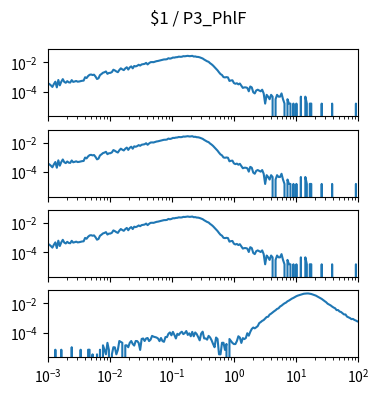

The matplotlib source for this figure: (Note: this script raises an exception after producing the figure.)
import matplotlib.pyplot as plt
import numpy as np

num_plots = 4

fig, ax = plt.subplots(num_plots, 1, sharex=True, sharey=True)
fig.set_size_inches(4, 1*num_plots)

fig.suptitle("$1 / P3_PhlF")

for a in ax:
    a.set_xscale('log')
    a.set_yscale('log')
    a.set_xlim(1.000000e-03, 1.000000e+02)

ax[0].plot([1.000000e-03,1.056818e-03,1.116863e-03,1.180321e-03,1.247384e-03,1.318257e-03,1.393157e-03,1.472313e-03,1.555966e-03,1.644372e-03,1.737801e-03,1.836538e-03,1.940886e-03,2.051162e-03,2.167704e-03,2.290868e-03,2.421029e-03,2.558586e-03,2.703958e-03,2.857591e-03,3.019952e-03,3.191538e-03,3.372873e-03,3.564511e-03,3.767038e-03,3.981072e-03,4.207266e-03,4.446313e-03,4.698941e-03,4.965923e-03,5.248075e-03,5.546257e-03,5.861382e-03,6.194411e-03,6.546362e-03,6.918310e-03,7.311391e-03,7.726806e-03,8.165824e-03,8.629785e-03,9.120108e-03,9.638290e-03,1.018591e-02,1.076465e-02,1.137627e-02,1.202264e-02,1.270574e-02,1.342765e-02,1.419058e-02,1.499685e-02,1.584893e-02,1.674943e-02,1.770109e-02,1.870682e-02,1.976970e-02,2.089296e-02,2.208005e-02,2.333458e-02,2.466039e-02,2.606154e-02,2.754229e-02,2.910717e-02,3.076097e-02,3.250873e-02,3.435579e-02,3.630781e-02,3.837072e-02,4.055085e-02,4.285485e-02,4.528976e-02,4.786301e-02,5.058247e-02,5.345644e-02,5.649370e-02,5.970353e-02,6.309573e-02,6.668068e-02,7.046931e-02,7.447320e-02,7.870458e-02,8.317638e-02,8.790225e-02,9.289664e-02,9.817479e-02,1.037528e-01,1.096478e-01,1.158777e-01,1.224616e-01,1.294196e-01,1.367729e-01,1.445440e-01,1.527566e-01,1.614359e-01,1.706082e-01,1.803018e-01,1.905461e-01,2.013724e-01,2.128139e-01,2.249055e-01,2.376840e-01,2.511886e-01,2.654606e-01,2.805434e-01,2.964831e-01,3.133286e-01,3.311311e-01,3.499452e-01,3.698282e-01,3.908409e-01,4.130475e-01,4.365158e-01,4.613176e-01,4.875285e-01,5.152286e-01,5.445027e-01,5.754399e-01,6.081350e-01,6.426877e-01,6.792036e-01,7.177943e-01,7.585776e-01,8.016781e-01,8.472274e-01,8.953648e-01,9.462372e-01,1.000000e+00,1.056818e+00,1.116863e+00,1.180321e+00,1.247384e+00,1.318257e+00,1.393157e+00,1.472313e+00,1.555966e+00,1.644372e+00,1.737801e+00,1.836538e+00,1.940886e+00,2.051162e+00,2.167704e+00,2.290868e+00,2.421029e+00,2.558586e+00,2.703958e+00,2.857591e+00,3.019952e+00,3.191538e+00,3.372873e+00,3.564511e+00,3.767038e+00,3.981072e+00,4.207266e+00,4.446313e+00,4.698941e+00,4.965923e+00,5.248075e+00,5.546257e+00,5.861382e+00,6.194411e+00,6.546362e+00,6.918310e+00,7.311391e+00,7.726806e+00,8.165824e+00,8.629785e+00,9.120108e+00,9.638290e+00,1.018591e+01,1.076465e+01,1.137627e+01,1.202264e+01,1.270574e+01,1.342765e+01,1.419058e+01,1.499685e+01,1.584893e+01,1.674943e+01,1.770109e+01,1.870682e+01,1.976970e+01,2.089296e+01,2.208005e+01,2.333458e+01,2.466039e+01,2.606154e+01,2.754229e+01,2.910717e+01,3.076097e+01,3.250873e+01,3.435579e+01,3.630781e+01,3.837072e+01,4.055085e+01,4.285485e+01,4.528976e+01,4.786301e+01,5.058247e+01,5.345644e+01,5.649370e+01,5.970353e+01,6.309573e+01,6.668068e+01,7.046931e+01,7.447320e+01,7.870458e+01,8.317638e+01,8.790225e+01,9.289664e+01,9.817479e+01,1.037528e+02,1.096478e+02,1.158777e+02,1.224616e+02,1.294196e+02,1.367729e+02,1.445440e+02,1.527566e+02,1.614359e+02,1.706082e+02,1.803018e+02,1.905461e+02,2.013724e+02,2.128139e+02,2.249055e+02,2.376840e+02,2.511886e+02,2.654606e+02,2.805434e+02,2.964831e+02,3.133286e+02,3.311311e+02,3.499452e+02,3.698282e+02,3.908409e+02,4.130475e+02,4.365158e+02,4.613176e+02,4.875285e+02,5.152286e+02,5.445027e+02,5.754399e+02,6.081350e+02,6.426877e+02,6.792036e+02,7.177943e+02,7.585776e+02,8.016781e+02,8.472274e+02,8.953648e+02,9.462372e+02,], [3.699484e-04,3.255546e-04,2.663628e-04,2.071711e-04,3.255546e-04,4.735339e-04,1.923731e-04,6.215132e-04,2.663628e-04,4.735339e-04,7.103008e-04,4.587360e-04,3.995442e-04,5.179277e-04,4.291401e-04,4.143422e-04,6.067153e-04,4.587360e-04,4.883318e-04,5.327256e-04,4.735339e-04,4.883318e-04,5.179277e-04,5.475236e-04,5.623215e-04,9.618657e-04,8.434822e-04,1.154239e-03,1.405804e-03,1.479793e-03,1.361410e-03,1.435400e-03,1.065451e-03,7.250988e-04,8.138864e-04,1.346612e-03,1.598177e-03,1.953327e-03,2.116105e-03,2.397265e-03,1.642571e-03,1.894136e-03,1.923731e-03,2.175296e-03,3.151960e-03,2.811607e-03,2.397265e-03,2.130903e-03,3.018779e-03,3.921453e-03,3.344333e-03,2.959587e-03,3.877059e-03,4.661349e-03,3.240748e-03,4.528168e-03,5.356852e-03,3.921453e-03,5.682407e-03,5.312458e-03,5.859982e-03,6.895837e-03,6.141143e-03,7.295382e-03,7.680128e-03,7.946491e-03,9.293103e-03,7.265786e-03,8.923154e-03,1.040295e-02,1.058052e-02,1.043254e-02,1.137961e-02,1.220830e-02,1.263744e-02,1.340693e-02,1.420602e-02,1.530106e-02,1.604096e-02,1.612975e-02,1.666247e-02,1.945928e-02,1.820146e-02,1.932610e-02,2.166418e-02,2.139781e-02,2.272963e-02,2.312917e-02,2.496412e-02,2.426861e-02,2.460896e-02,2.687305e-02,2.638472e-02,2.740577e-02,2.838244e-02,2.697663e-02,2.725779e-02,2.835284e-02,2.537846e-02,2.583719e-02,2.407624e-02,2.380988e-02,2.240407e-02,2.025837e-02,1.866020e-02,1.581899e-02,1.376208e-02,1.203072e-02,1.099487e-02,8.819569e-03,7.472957e-03,6.081951e-03,4.720541e-03,3.729079e-03,2.856001e-03,2.086509e-03,1.583379e-03,1.361410e-03,9.766637e-04,9.322699e-04,9.766637e-04,9.322699e-04,5.327256e-04,5.771194e-04,5.919174e-04,3.847463e-04,3.403525e-04,3.699484e-04,3.107566e-04,3.551504e-04,2.515649e-04,1.775752e-04,1.923731e-04,1.923731e-04,1.775752e-04,1.035855e-04,2.219690e-04,1.923731e-04,8.878761e-05,7.398967e-05,1.183835e-04,1.331814e-04,1.183835e-04,1.035855e-04,1.331814e-04,7.398967e-05,1.479793e-05,5.919174e-05,4.439380e-05,2.959587e-05,5.919174e-05,4.439380e-05,0.000000e+00,2.959587e-05,5.919174e-05,4.439380e-05,4.439380e-05,7.398967e-05,2.959587e-05,1.479793e-05,0.000000e+00,2.959587e-05,1.479793e-05,1.479793e-05,0.000000e+00,1.479793e-05,0.000000e+00,1.479793e-05,0.000000e+00,0.000000e+00,4.439380e-05,0.000000e+00,0.000000e+00,4.439380e-05,1.479793e-05,0.000000e+00,1.479793e-05,1.479793e-05,0.000000e+00,0.000000e+00,0.000000e+00,0.000000e+00,0.000000e+00,0.000000e+00,1.479793e-05,0.000000e+00,0.000000e+00,0.000000e+00,0.000000e+00,0.000000e+00,0.000000e+00,1.479793e-05,0.000000e+00,0.000000e+00,0.000000e+00,0.000000e+00,0.000000e+00,0.000000e+00,0.000000e+00,0.000000e+00,0.000000e+00,0.000000e+00,0.000000e+00,0.000000e+00,0.000000e+00,0.000000e+00,0.000000e+00,1.479793e-05,0.000000e+00,0.000000e+00,0.000000e+00,0.000000e+00,0.000000e+00,0.000000e+00,0.000000e+00,0.000000e+00,0.000000e+00,0.000000e+00,0.000000e+00,0.000000e+00,0.000000e+00,0.000000e+00,0.000000e+00,0.000000e+00,0.000000e+00,0.000000e+00,0.000000e+00,0.000000e+00,0.000000e+00,0.000000e+00,0.000000e+00,0.000000e+00,0.000000e+00,0.000000e+00,0.000000e+00,0.000000e+00,0.000000e+00,0.000000e+00,0.000000e+00,0.000000e+00,0.000000e+00,0.000000e+00,0.000000e+00,0.000000e+00,0.000000e+00,0.000000e+00,0.000000e+00,0.000000e+00,0.000000e+00,0.000000e+00,])
ax[1].plot([1.000000e-03,1.056818e-03,1.116863e-03,1.180321e-03,1.247384e-03,1.318257e-03,1.393157e-03,1.472313e-03,1.555966e-03,1.644372e-03,1.737801e-03,1.836538e-03,1.940886e-03,2.051162e-03,2.167704e-03,2.290868e-03,2.421029e-03,2.558586e-03,2.703958e-03,2.857591e-03,3.019952e-03,3.191538e-03,3.372873e-03,3.564511e-03,3.767038e-03,3.981072e-03,4.207266e-03,4.446313e-03,4.698941e-03,4.965923e-03,5.248075e-03,5.546257e-03,5.861382e-03,6.194411e-03,6.546362e-03,6.918310e-03,7.311391e-03,7.726806e-03,8.165824e-03,8.629785e-03,9.120108e-03,9.638290e-03,1.018591e-02,1.076465e-02,1.137627e-02,1.202264e-02,1.270574e-02,1.342765e-02,1.419058e-02,1.499685e-02,1.584893e-02,1.674943e-02,1.770109e-02,1.870682e-02,1.976970e-02,2.089296e-02,2.208005e-02,2.333458e-02,2.466039e-02,2.606154e-02,2.754229e-02,2.910717e-02,3.076097e-02,3.250873e-02,3.435579e-02,3.630781e-02,3.837072e-02,4.055085e-02,4.285485e-02,4.528976e-02,4.786301e-02,5.058247e-02,5.345644e-02,5.649370e-02,5.970353e-02,6.309573e-02,6.668068e-02,7.046931e-02,7.447320e-02,7.870458e-02,8.317638e-02,8.790225e-02,9.289664e-02,9.817479e-02,1.037528e-01,1.096478e-01,1.158777e-01,1.224616e-01,1.294196e-01,1.367729e-01,1.445440e-01,1.527566e-01,1.614359e-01,1.706082e-01,1.803018e-01,1.905461e-01,2.013724e-01,2.128139e-01,2.249055e-01,2.376840e-01,2.511886e-01,2.654606e-01,2.805434e-01,2.964831e-01,3.133286e-01,3.311311e-01,3.499452e-01,3.698282e-01,3.908409e-01,4.130475e-01,4.365158e-01,4.613176e-01,4.875285e-01,5.152286e-01,5.445027e-01,5.754399e-01,6.081350e-01,6.426877e-01,6.792036e-01,7.177943e-01,7.585776e-01,8.016781e-01,8.472274e-01,8.953648e-01,9.462372e-01,1.000000e+00,1.056818e+00,1.116863e+00,1.180321e+00,1.247384e+00,1.318257e+00,1.393157e+00,1.472313e+00,1.555966e+00,1.644372e+00,1.737801e+00,1.836538e+00,1.940886e+00,2.051162e+00,2.167704e+00,2.290868e+00,2.421029e+00,2.558586e+00,2.703958e+00,2.857591e+00,3.019952e+00,3.191538e+00,3.372873e+00,3.564511e+00,3.767038e+00,3.981072e+00,4.207266e+00,4.446313e+00,4.698941e+00,4.965923e+00,5.248075e+00,5.546257e+00,5.861382e+00,6.194411e+00,6.546362e+00,6.918310e+00,7.311391e+00,7.726806e+00,8.165824e+00,8.629785e+00,9.120108e+00,9.638290e+00,1.018591e+01,1.076465e+01,1.137627e+01,1.202264e+01,1.270574e+01,1.342765e+01,1.419058e+01,1.499685e+01,1.584893e+01,1.674943e+01,1.770109e+01,1.870682e+01,1.976970e+01,2.089296e+01,2.208005e+01,2.333458e+01,2.466039e+01,2.606154e+01,2.754229e+01,2.910717e+01,3.076097e+01,3.250873e+01,3.435579e+01,3.630781e+01,3.837072e+01,4.055085e+01,4.285485e+01,4.528976e+01,4.786301e+01,5.058247e+01,5.345644e+01,5.649370e+01,5.970353e+01,6.309573e+01,6.668068e+01,7.046931e+01,7.447320e+01,7.870458e+01,8.317638e+01,8.790225e+01,9.289664e+01,9.817479e+01,1.037528e+02,1.096478e+02,1.158777e+02,1.224616e+02,1.294196e+02,1.367729e+02,1.445440e+02,1.527566e+02,1.614359e+02,1.706082e+02,1.803018e+02,1.905461e+02,2.013724e+02,2.128139e+02,2.249055e+02,2.376840e+02,2.511886e+02,2.654606e+02,2.805434e+02,2.964831e+02,3.133286e+02,3.311311e+02,3.499452e+02,3.698282e+02,3.908409e+02,4.130475e+02,4.365158e+02,4.613176e+02,4.875285e+02,5.152286e+02,5.445027e+02,5.754399e+02,6.081350e+02,6.426877e+02,6.792036e+02,7.177943e+02,7.585776e+02,8.016781e+02,8.472274e+02,8.953648e+02,9.462372e+02,], [3.699484e-04,3.255546e-04,2.663628e-04,2.071711e-04,3.255546e-04,4.735339e-04,1.923731e-04,6.215132e-04,2.663628e-04,4.735339e-04,7.103008e-04,4.587360e-04,3.995442e-04,5.179277e-04,4.291401e-04,4.143422e-04,6.067153e-04,4.587360e-04,4.883318e-04,5.327256e-04,4.735339e-04,4.883318e-04,5.179277e-04,5.475236e-04,5.623215e-04,9.618657e-04,8.434822e-04,1.154239e-03,1.405804e-03,1.479793e-03,1.361410e-03,1.435400e-03,1.065451e-03,7.250988e-04,8.138864e-04,1.346612e-03,1.598177e-03,1.953327e-03,2.116105e-03,2.397265e-03,1.642571e-03,1.894136e-03,1.923731e-03,2.175296e-03,3.151960e-03,2.811607e-03,2.397265e-03,2.130903e-03,3.018779e-03,3.921453e-03,3.344333e-03,2.959587e-03,3.877059e-03,4.661349e-03,3.240748e-03,4.528168e-03,5.356852e-03,3.921453e-03,5.682407e-03,5.312458e-03,5.859982e-03,6.895837e-03,6.141143e-03,7.295382e-03,7.680128e-03,7.946491e-03,9.293103e-03,7.265786e-03,8.923154e-03,1.040295e-02,1.058052e-02,1.043254e-02,1.137961e-02,1.220830e-02,1.263744e-02,1.340693e-02,1.420602e-02,1.530106e-02,1.604096e-02,1.612975e-02,1.666247e-02,1.945928e-02,1.820146e-02,1.932610e-02,2.166418e-02,2.139781e-02,2.272963e-02,2.312917e-02,2.496412e-02,2.426861e-02,2.460896e-02,2.687305e-02,2.638472e-02,2.740577e-02,2.838244e-02,2.697663e-02,2.725779e-02,2.835284e-02,2.537846e-02,2.583719e-02,2.407624e-02,2.380988e-02,2.240407e-02,2.025837e-02,1.866020e-02,1.581899e-02,1.376208e-02,1.203072e-02,1.099487e-02,8.819569e-03,7.472957e-03,6.081951e-03,4.720541e-03,3.729079e-03,2.856001e-03,2.086509e-03,1.583379e-03,1.361410e-03,9.766637e-04,9.322699e-04,9.766637e-04,9.322699e-04,5.327256e-04,5.771194e-04,5.919174e-04,3.847463e-04,3.403525e-04,3.699484e-04,3.107566e-04,3.551504e-04,2.515649e-04,1.775752e-04,1.923731e-04,1.923731e-04,1.775752e-04,1.035855e-04,2.219690e-04,1.923731e-04,8.878761e-05,7.398967e-05,1.183835e-04,1.331814e-04,1.183835e-04,1.035855e-04,1.331814e-04,7.398967e-05,1.479793e-05,5.919174e-05,4.439380e-05,2.959587e-05,5.919174e-05,4.439380e-05,0.000000e+00,2.959587e-05,5.919174e-05,4.439380e-05,4.439380e-05,7.398967e-05,2.959587e-05,1.479793e-05,0.000000e+00,2.959587e-05,1.479793e-05,1.479793e-05,0.000000e+00,1.479793e-05,0.000000e+00,1.479793e-05,0.000000e+00,0.000000e+00,4.439380e-05,0.000000e+00,0.000000e+00,4.439380e-05,1.479793e-05,0.000000e+00,1.479793e-05,1.479793e-05,0.000000e+00,0.000000e+00,0.000000e+00,0.000000e+00,0.000000e+00,0.000000e+00,1.479793e-05,0.000000e+00,0.000000e+00,0.000000e+00,0.000000e+00,0.000000e+00,0.000000e+00,1.479793e-05,0.000000e+00,0.000000e+00,0.000000e+00,0.000000e+00,0.000000e+00,0.000000e+00,0.000000e+00,0.000000e+00,0.000000e+00,0.000000e+00,0.000000e+00,0.000000e+00,0.000000e+00,0.000000e+00,0.000000e+00,1.479793e-05,0.000000e+00,0.000000e+00,0.000000e+00,0.000000e+00,0.000000e+00,0.000000e+00,0.000000e+00,0.000000e+00,0.000000e+00,0.000000e+00,0.000000e+00,0.000000e+00,0.000000e+00,0.000000e+00,0.000000e+00,0.000000e+00,0.000000e+00,0.000000e+00,0.000000e+00,0.000000e+00,0.000000e+00,0.000000e+00,0.000000e+00,0.000000e+00,0.000000e+00,0.000000e+00,0.000000e+00,0.000000e+00,0.000000e+00,0.000000e+00,0.000000e+00,0.000000e+00,0.000000e+00,0.000000e+00,0.000000e+00,0.000000e+00,0.000000e+00,0.000000e+00,0.000000e+00,0.000000e+00,0.000000e+00,0.000000e+00,])
ax[2].plot([1.000000e-03,1.056818e-03,1.116863e-03,1.180321e-03,1.247384e-03,1.318257e-03,1.393157e-03,1.472313e-03,1.555966e-03,1.644372e-03,1.737801e-03,1.836538e-03,1.940886e-03,2.051162e-03,2.167704e-03,2.290868e-03,2.421029e-03,2.558586e-03,2.703958e-03,2.857591e-03,3.019952e-03,3.191538e-03,3.372873e-03,3.564511e-03,3.767038e-03,3.981072e-03,4.207266e-03,4.446313e-03,4.698941e-03,4.965923e-03,5.248075e-03,5.546257e-03,5.861382e-03,6.194411e-03,6.546362e-03,6.918310e-03,7.311391e-03,7.726806e-03,8.165824e-03,8.629785e-03,9.120108e-03,9.638290e-03,1.018591e-02,1.076465e-02,1.137627e-02,1.202264e-02,1.270574e-02,1.342765e-02,1.419058e-02,1.499685e-02,1.584893e-02,1.674943e-02,1.770109e-02,1.870682e-02,1.976970e-02,2.089296e-02,2.208005e-02,2.333458e-02,2.466039e-02,2.606154e-02,2.754229e-02,2.910717e-02,3.076097e-02,3.250873e-02,3.435579e-02,3.630781e-02,3.837072e-02,4.055085e-02,4.285485e-02,4.528976e-02,4.786301e-02,5.058247e-02,5.345644e-02,5.649370e-02,5.970353e-02,6.309573e-02,6.668068e-02,7.046931e-02,7.447320e-02,7.870458e-02,8.317638e-02,8.790225e-02,9.289664e-02,9.817479e-02,1.037528e-01,1.096478e-01,1.158777e-01,1.224616e-01,1.294196e-01,1.367729e-01,1.445440e-01,1.527566e-01,1.614359e-01,1.706082e-01,1.803018e-01,1.905461e-01,2.013724e-01,2.128139e-01,2.249055e-01,2.376840e-01,2.511886e-01,2.654606e-01,2.805434e-01,2.964831e-01,3.133286e-01,3.311311e-01,3.499452e-01,3.698282e-01,3.908409e-01,4.130475e-01,4.365158e-01,4.613176e-01,4.875285e-01,5.152286e-01,5.445027e-01,5.754399e-01,6.081350e-01,6.426877e-01,6.792036e-01,7.177943e-01,7.585776e-01,8.016781e-01,8.472274e-01,8.953648e-01,9.462372e-01,1.000000e+00,1.056818e+00,1.116863e+00,1.180321e+00,1.247384e+00,1.318257e+00,1.393157e+00,1.472313e+00,1.555966e+00,1.644372e+00,1.737801e+00,1.836538e+00,1.940886e+00,2.051162e+00,2.167704e+00,2.290868e+00,2.421029e+00,2.558586e+00,2.703958e+00,2.857591e+00,3.019952e+00,3.191538e+00,3.372873e+00,3.564511e+00,3.767038e+00,3.981072e+00,4.207266e+00,4.446313e+00,4.698941e+00,4.965923e+00,5.248075e+00,5.546257e+00,5.861382e+00,6.194411e+00,6.546362e+00,6.918310e+00,7.311391e+00,7.726806e+00,8.165824e+00,8.629785e+00,9.120108e+00,9.638290e+00,1.018591e+01,1.076465e+01,1.137627e+01,1.202264e+01,1.270574e+01,1.342765e+01,1.419058e+01,1.499685e+01,1.584893e+01,1.674943e+01,1.770109e+01,1.870682e+01,1.976970e+01,2.089296e+01,2.208005e+01,2.333458e+01,2.466039e+01,2.606154e+01,2.754229e+01,2.910717e+01,3.076097e+01,3.250873e+01,3.435579e+01,3.630781e+01,3.837072e+01,4.055085e+01,4.285485e+01,4.528976e+01,4.786301e+01,5.058247e+01,5.345644e+01,5.649370e+01,5.970353e+01,6.309573e+01,6.668068e+01,7.046931e+01,7.447320e+01,7.870458e+01,8.317638e+01,8.790225e+01,9.289664e+01,9.817479e+01,1.037528e+02,1.096478e+02,1.158777e+02,1.224616e+02,1.294196e+02,1.367729e+02,1.445440e+02,1.527566e+02,1.614359e+02,1.706082e+02,1.803018e+02,1.905461e+02,2.013724e+02,2.128139e+02,2.249055e+02,2.376840e+02,2.511886e+02,2.654606e+02,2.805434e+02,2.964831e+02,3.133286e+02,3.311311e+02,3.499452e+02,3.698282e+02,3.908409e+02,4.130475e+02,4.365158e+02,4.613176e+02,4.875285e+02,5.152286e+02,5.445027e+02,5.754399e+02,6.081350e+02,6.426877e+02,6.792036e+02,7.177943e+02,7.585776e+02,8.016781e+02,8.472274e+02,8.953648e+02,9.462372e+02,], [3.699484e-04,3.255546e-04,2.663628e-04,2.071711e-04,3.255546e-04,4.735339e-04,1.923731e-04,6.215132e-04,2.663628e-04,4.735339e-04,7.103008e-04,4.587360e-04,3.995442e-04,5.179277e-04,4.291401e-04,4.143422e-04,6.067153e-04,4.587360e-04,4.883318e-04,5.327256e-04,4.735339e-04,4.883318e-04,5.179277e-04,5.475236e-04,5.623215e-04,9.618657e-04,8.434822e-04,1.154239e-03,1.405804e-03,1.479793e-03,1.361410e-03,1.435400e-03,1.065451e-03,7.250988e-04,8.138864e-04,1.346612e-03,1.598177e-03,1.953327e-03,2.116105e-03,2.397265e-03,1.642571e-03,1.894136e-03,1.923731e-03,2.175296e-03,3.151960e-03,2.811607e-03,2.397265e-03,2.130903e-03,3.018779e-03,3.921453e-03,3.344333e-03,2.959587e-03,3.877059e-03,4.661349e-03,3.240748e-03,4.528168e-03,5.356852e-03,3.921453e-03,5.682407e-03,5.312458e-03,5.859982e-03,6.895837e-03,6.141143e-03,7.295382e-03,7.680128e-03,7.946491e-03,9.293103e-03,7.265786e-03,8.923154e-03,1.040295e-02,1.058052e-02,1.043254e-02,1.137961e-02,1.220830e-02,1.263744e-02,1.340693e-02,1.420602e-02,1.530106e-02,1.604096e-02,1.612975e-02,1.666247e-02,1.945928e-02,1.820146e-02,1.932610e-02,2.166418e-02,2.139781e-02,2.272963e-02,2.312917e-02,2.496412e-02,2.426861e-02,2.460896e-02,2.687305e-02,2.638472e-02,2.740577e-02,2.838244e-02,2.697663e-02,2.725779e-02,2.835284e-02,2.537846e-02,2.583719e-02,2.407624e-02,2.380988e-02,2.240407e-02,2.025837e-02,1.866020e-02,1.581899e-02,1.376208e-02,1.203072e-02,1.099487e-02,8.819569e-03,7.472957e-03,6.081951e-03,4.720541e-03,3.729079e-03,2.856001e-03,2.086509e-03,1.583379e-03,1.361410e-03,9.766637e-04,9.322699e-04,9.766637e-04,9.322699e-04,5.327256e-04,5.771194e-04,5.919174e-04,3.847463e-04,3.403525e-04,3.699484e-04,3.107566e-04,3.551504e-04,2.515649e-04,1.775752e-04,1.923731e-04,1.923731e-04,1.775752e-04,1.035855e-04,2.219690e-04,1.923731e-04,8.878761e-05,7.398967e-05,1.183835e-04,1.331814e-04,1.183835e-04,1.035855e-04,1.331814e-04,7.398967e-05,1.479793e-05,5.919174e-05,4.439380e-05,2.959587e-05,5.919174e-05,4.439380e-05,0.000000e+00,2.959587e-05,5.919174e-05,4.439380e-05,4.439380e-05,7.398967e-05,2.959587e-05,1.479793e-05,0.000000e+00,2.959587e-05,1.479793e-05,1.479793e-05,0.000000e+00,1.479793e-05,0.000000e+00,1.479793e-05,0.000000e+00,0.000000e+00,4.439380e-05,0.000000e+00,0.000000e+00,4.439380e-05,1.479793e-05,0.000000e+00,1.479793e-05,1.479793e-05,0.000000e+00,0.000000e+00,0.000000e+00,0.000000e+00,0.000000e+00,0.000000e+00,1.479793e-05,0.000000e+00,0.000000e+00,0.000000e+00,0.000000e+00,0.000000e+00,0.000000e+00,1.479793e-05,0.000000e+00,0.000000e+00,0.000000e+00,0.000000e+00,0.000000e+00,0.000000e+00,0.000000e+00,0.000000e+00,0.000000e+00,0.000000e+00,0.000000e+00,0.000000e+00,0.000000e+00,0.000000e+00,0.000000e+00,1.479793e-05,0.000000e+00,0.000000e+00,0.000000e+00,0.000000e+00,0.000000e+00,0.000000e+00,0.000000e+00,0.000000e+00,0.000000e+00,0.000000e+00,0.000000e+00,0.000000e+00,0.000000e+00,0.000000e+00,0.000000e+00,0.000000e+00,0.000000e+00,0.000000e+00,0.000000e+00,0.000000e+00,0.000000e+00,0.000000e+00,0.000000e+00,0.000000e+00,0.000000e+00,0.000000e+00,0.000000e+00,0.000000e+00,0.000000e+00,0.000000e+00,0.000000e+00,0.000000e+00,0.000000e+00,0.000000e+00,0.000000e+00,0.000000e+00,0.000000e+00,0.000000e+00,0.000000e+00,0.000000e+00,0.000000e+00,0.000000e+00,])
ax[3].plot([1.000000e-03,1.056818e-03,1.116863e-03,1.180321e-03,1.247384e-03,1.318257e-03,1.393157e-03,1.472313e-03,1.555966e-03,1.644372e-03,1.737801e-03,1.836538e-03,1.940886e-03,2.051162e-03,2.167704e-03,2.290868e-03,2.421029e-03,2.558586e-03,2.703958e-03,2.857591e-03,3.019952e-03,3.191538e-03,3.372873e-03,3.564511e-03,3.767038e-03,3.981072e-03,4.207266e-03,4.446313e-03,4.698941e-03,4.965923e-03,5.248075e-03,5.546257e-03,5.861382e-03,6.194411e-03,6.546362e-03,6.918310e-03,7.311391e-03,7.726806e-03,8.165824e-03,8.629785e-03,9.120108e-03,9.638290e-03,1.018591e-02,1.076465e-02,1.137627e-02,1.202264e-02,1.270574e-02,1.342765e-02,1.419058e-02,1.499685e-02,1.584893e-02,1.674943e-02,1.770109e-02,1.870682e-02,1.976970e-02,2.089296e-02,2.208005e-02,2.333458e-02,2.466039e-02,2.606154e-02,2.754229e-02,2.910717e-02,3.076097e-02,3.250873e-02,3.435579e-02,3.630781e-02,3.837072e-02,4.055085e-02,4.285485e-02,4.528976e-02,4.786301e-02,5.058247e-02,5.345644e-02,5.649370e-02,5.970353e-02,6.309573e-02,6.668068e-02,7.046931e-02,7.447320e-02,7.870458e-02,8.317638e-02,8.790225e-02,9.289664e-02,9.817479e-02,1.037528e-01,1.096478e-01,1.158777e-01,1.224616e-01,1.294196e-01,1.367729e-01,1.445440e-01,1.527566e-01,1.614359e-01,1.706082e-01,1.803018e-01,1.905461e-01,2.013724e-01,2.128139e-01,2.249055e-01,2.376840e-01,2.511886e-01,2.654606e-01,2.805434e-01,2.964831e-01,3.133286e-01,3.311311e-01,3.499452e-01,3.698282e-01,3.908409e-01,4.130475e-01,4.365158e-01,4.613176e-01,4.875285e-01,5.152286e-01,5.445027e-01,5.754399e-01,6.081350e-01,6.426877e-01,6.792036e-01,7.177943e-01,7.585776e-01,8.016781e-01,8.472274e-01,8.953648e-01,9.462372e-01,1.000000e+00,1.056818e+00,1.116863e+00,1.180321e+00,1.247384e+00,1.318257e+00,1.393157e+00,1.472313e+00,1.555966e+00,1.644372e+00,1.737801e+00,1.836538e+00,1.940886e+00,2.051162e+00,2.167704e+00,2.290868e+00,2.421029e+00,2.558586e+00,2.703958e+00,2.857591e+00,3.019952e+00,3.191538e+00,3.372873e+00,3.564511e+00,3.767038e+00,3.981072e+00,4.207266e+00,4.446313e+00,4.698941e+00,4.965923e+00,5.248075e+00,5.546257e+00,5.861382e+00,6.194411e+00,6.546362e+00,6.918310e+00,7.311391e+00,7.726806e+00,8.165824e+00,8.629785e+00,9.120108e+00,9.638290e+00,1.018591e+01,1.076465e+01,1.137627e+01,1.202264e+01,1.270574e+01,1.342765e+01,1.419058e+01,1.499685e+01,1.584893e+01,1.674943e+01,1.770109e+01,1.870682e+01,1.976970e+01,2.089296e+01,2.208005e+01,2.333458e+01,2.466039e+01,2.606154e+01,2.754229e+01,2.910717e+01,3.076097e+01,3.250873e+01,3.435579e+01,3.630781e+01,3.837072e+01,4.055085e+01,4.285485e+01,4.528976e+01,4.786301e+01,5.058247e+01,5.345644e+01,5.649370e+01,5.970353e+01,6.309573e+01,6.668068e+01,7.046931e+01,7.447320e+01,7.870458e+01,8.317638e+01,8.790225e+01,9.289664e+01,9.817479e+01,1.037528e+02,1.096478e+02,1.158777e+02,1.224616e+02,1.294196e+02,1.367729e+02,1.445440e+02,1.527566e+02,1.614359e+02,1.706082e+02,1.803018e+02,1.905461e+02,2.013724e+02,2.128139e+02,2.249055e+02,2.376840e+02,2.511886e+02,2.654606e+02,2.805434e+02,2.964831e+02,3.133286e+02,3.311311e+02,3.499452e+02,3.698282e+02,3.908409e+02,4.130475e+02,4.365158e+02,4.613176e+02,4.875285e+02,5.152286e+02,5.445027e+02,5.754399e+02,6.081350e+02,6.426877e+02,6.792036e+02,7.177943e+02,7.585776e+02,8.016781e+02,8.472274e+02,8.953648e+02,9.462372e+02,], [0.000000e+00,0.000000e+00,0.000000e+00,0.000000e+00,0.000000e+00,6.632040e-06,0.000000e+00,0.000000e+00,0.000000e+00,6.632040e-06,0.000000e+00,0.000000e+00,0.000000e+00,0.000000e+00,0.000000e+00,0.000000e+00,9.824462e-06,0.000000e+00,0.000000e+00,0.000000e+00,0.000000e+00,0.000000e+00,6.632040e-06,0.000000e+00,0.000000e+00,0.000000e+00,0.000000e+00,6.632040e-06,6.632040e-06,0.000000e+00,3.192421e-06,0.000000e+00,0.000000e+00,3.192421e-06,0.000000e+00,6.632040e-06,0.000000e+00,1.326408e-05,6.632040e-06,3.192421e-06,1.964892e-05,6.384843e-06,0.000000e+00,3.192421e-06,9.824462e-06,9.577264e-06,3.192421e-06,6.384843e-06,2.628096e-05,2.308854e-05,1.989612e-05,0.000000e+00,1.326408e-05,1.326408e-05,9.824462e-06,1.989612e-05,2.628096e-05,1.645650e-05,1.276969e-05,2.628096e-05,2.603377e-05,1.940173e-05,6.384843e-06,3.635262e-05,3.929785e-05,2.628096e-05,3.929785e-05,4.224307e-05,2.603377e-05,3.266581e-05,5.919397e-05,5.231473e-05,4.912231e-05,4.568269e-05,3.905065e-05,2.578657e-05,4.224307e-05,2.603377e-05,2.308854e-05,4.912231e-05,4.862791e-05,8.228251e-05,1.021786e-04,6.483722e-05,1.115087e-04,6.877123e-05,3.929785e-05,8.203531e-05,6.877123e-05,9.554659e-05,1.144539e-04,7.834850e-05,9.185978e-05,1.272236e-04,6.901843e-05,8.866735e-05,5.575435e-05,1.117559e-04,5.550715e-05,1.014370e-04,7.859570e-05,4.912231e-05,2.922619e-05,8.547493e-05,1.154427e-04,3.954505e-05,3.954505e-05,3.266581e-05,5.919397e-05,4.617709e-05,2.947339e-05,1.645650e-05,9.824462e-06,4.568269e-05,3.610543e-05,3.192421e-06,3.192421e-06,1.989612e-05,1.989612e-05,6.384843e-06,1.645650e-05,0.000000e+00,3.610543e-05,2.628096e-05,1.940173e-05,1.620930e-05,1.620930e-05,2.603377e-05,5.575435e-05,4.543549e-05,1.940173e-05,4.174868e-05,3.561103e-05,4.174868e-05,9.012939e-05,6.115040e-05,1.119819e-04,1.768192e-04,2.217603e-04,1.954793e-04,2.305959e-04,2.784823e-04,4.444882e-04,5.252875e-04,6.377638e-04,7.234648e-04,9.147841e-04,1.171188e-03,1.221278e-03,1.719091e-03,1.997347e-03,2.420745e-03,2.907045e-03,3.419853e-03,4.214356e-03,4.657671e-03,6.149012e-03,7.060914e-03,8.593898e-03,1.019026e-02,1.146544e-02,1.410366e-02,1.586463e-02,1.857437e-02,2.164262e-02,2.411960e-02,2.782915e-02,3.170853e-02,3.489609e-02,3.768109e-02,4.070551e-02,4.346378e-02,4.650917e-02,4.794311e-02,4.859355e-02,4.866808e-02,4.675826e-02,4.473567e-02,4.131019e-02,3.850383e-02,3.489706e-02,3.059658e-02,2.726301e-02,2.347847e-02,2.056344e-02,1.713040e-02,1.439932e-02,1.216222e-02,9.617561e-03,8.489373e-03,7.377746e-03,6.137329e-03,5.253579e-03,4.682546e-03,3.498130e-03,3.545317e-03,2.792209e-03,2.584928e-03,2.118482e-03,1.753988e-03,1.749806e-03,1.248243e-03,1.113399e-03,9.950110e-04,8.353476e-04,8.685078e-04,7.358670e-04,6.680846e-04,5.818680e-04,5.695927e-04,5.077007e-04,3.718675e-04,2.871342e-04,3.193056e-04,2.800077e-04,1.714443e-04,1.648122e-04,1.144539e-04,1.021786e-04,1.156899e-04,1.122503e-04,1.021786e-04,9.210697e-05,7.909009e-05,5.280913e-05,2.308854e-05,1.989612e-05,2.652816e-05,0.000000e+00,0.000000e+00,1.645650e-05,9.824462e-06,0.000000e+00,1.989612e-05,3.192421e-06,6.632040e-06,0.000000e+00,0.000000e+00,6.632040e-06,0.000000e+00,0.000000e+00,6.632040e-06,0.000000e+00,0.000000e+00,0.000000e+00,0.000000e+00,0.000000e+00,0.000000e+00,0.000000e+00,0.000000e+00,])


plt.savefig("/root/output/cytometry_plot_$1_P3_PhlF.png", bbox_inches='tight')
